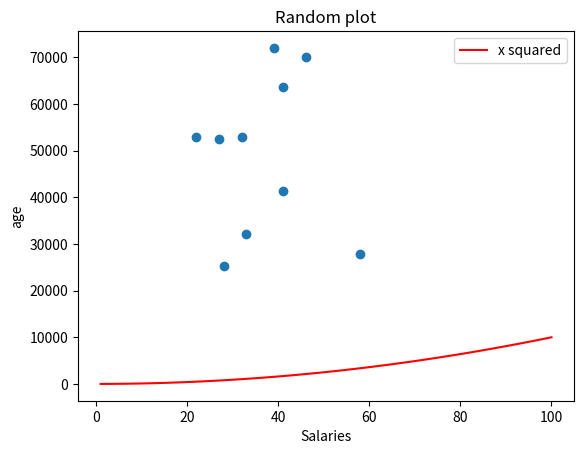

The script that saved this image:
# 8.1.10.prettier-plot.py
# Program that makes a list called ages that has the same number random values as salaries(range:21 to 65)
#Add a line to this plot that shows y=x²
# Make a scatter plot
# author Grainne Boyle

import numpy as np
import matplotlib.pyplot as plt

minSalary = 20000
maxSalary = 80000
numberofEntries = 10

np.random.seed(1)
salaries = np.random.randint(minSalary, maxSalary,numberofEntries)
ages = np.random.randint(low=21, high =65, size = numberofEntries) 
plt.scatter(ages,salaries) # this will be random
#plt.show() if you do this the program will halt here until the plot is closed

# add x squared
xpoints = np.array(range(1,101))
ypoints = xpoints * xpoints #multiply each entry by itself
plt.plot(xpoints,ypoints, color='r', label = "x squared")
plt.title('Random plot')
plt.xlabel("Salaries")
plt.ylabel("age")
plt.legend()

#plt.show() # see how the axis have changed
plt.savefig('prettier-plot.png')
